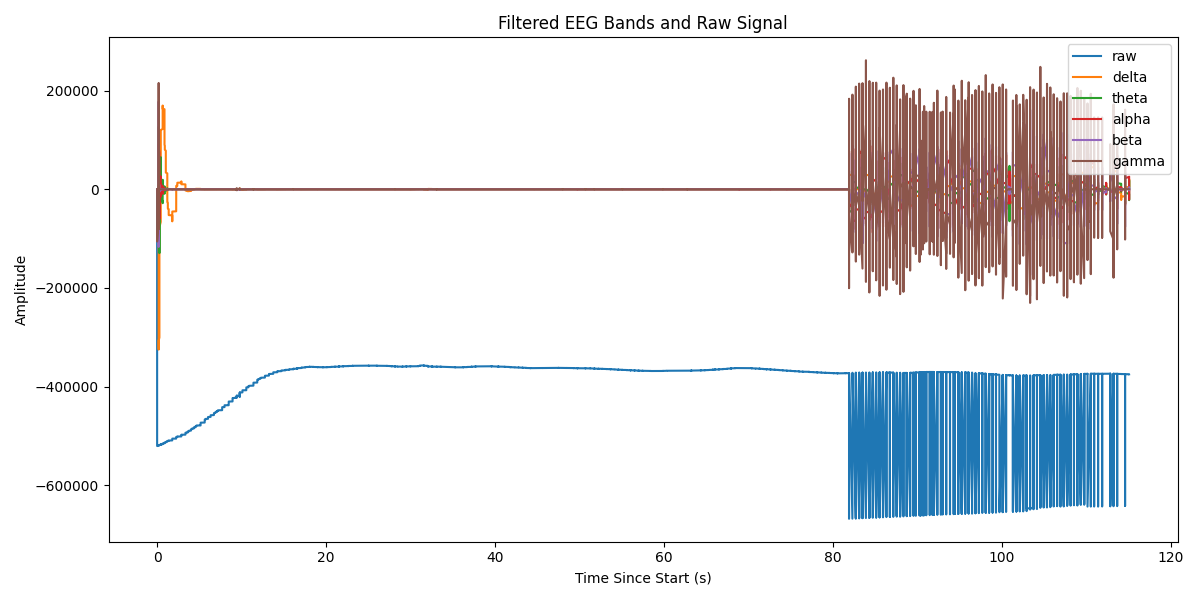

Values plotted in this chart, from the file beside it:
Elapsed (s), raw, delta, theta, alpha, beta, gamma
0.0, 0.0, 0.0, 0.0, 0.0, 0.0, 0.0
0.0, -520214, -40.61, -59.9, -114.2, -4632, -105814
0.18, -520139, -277, -403.7, -749.5, -24967, -66915
0.18, -520057, -957.4, -1372, -2447, -60739, 214809
0.18, -520077, -2322, -3251, -5480, -87483, 122128
0.18, -520110, -4560, -6194, -9688, -75761, -67550
0.18, -520063, -7812, -10224, -14515, -17363, -34507
0.18, -520025, -12175, -15242, -19125, 67798, -81085
0.18, -519985, -17707, -21040, -22540, 143617, -28478
0.18, -519953, -24430, -27320, -23811, 177844, 19549
0.18, -519892, -32334, -33722, -22173, 157680, 7054
0.18, -519844, -41385, -39838, -17182, 93527, 30861
0.18, -519801, -51520, -45249, -8800, 11209, 1932
0.18, -519756, -62659, -49541, 2561, -61325, -2477
0.18, -519766, -74705, -52337, 16063, -105466, -3505
0.181, -519718, -87547, -53311, 30518, -116777, -10102
0.181, -519653, -101061, -52209, 44504, -102692, 1418
0.181, -519650, -115119, -48863, 56515, -75971, -918.6
0.181, -519636, -129585, -43202, 65128, -47999, 2267
0.181, -519569, -144321, -35254, 69160, -24942, 2618
0.181, -519567, -159188, -25147, 67803, -7595, -655.5
0.181, -519578, -174049, -13106, 60724, 6226, 724.8
0.181, -519571, -188770, 557.2, 48115, 18730, -1242
0.181, -519569, -203221, 15453, 30695, 30321, -397.9
0.181, -519537, -217278, 31133, 9652, 39492, 85.62
0.181, -519509, -230826, 47104, -13454, 43998, -243.1
0.181, -519424, -243756, 62849, -36829, 42352, 527.4
0.181, -519318, -255969, 77846, -58607, 34733, -23.25
0.181, -519263, -267376, 91586, -77010, 22971, 71.23
0.181, -519272, -277896, 103595, -90511, 9768, -28.12
0.182, -519239, -287462, 113448, -97966, -2311, -189.5
0.182, -519198, -296014, 120785, -98714, -11573, 80.04
0.182, -519140, -303505, 125323, -92628, -17422, -36.13
0.182, -519106, -309898, 126867, -80126, -20118, 39.64
0.182, -519100, -315165, 125314, -62125, -20324, 19.05
0.182, -519090, -319291, 120654, -39965, -18710, -38.87
0.182, -519088, -322268, 112975, -15284, -15761, 28.69
0.182, -519067, -324099, 102455, 10113, -11802, -13.6
0.182, -519026, -324794, 89353, 34409, -7137, 18.68
0.182, -519000, -324374, 74005, 55915, -2171, 11.79
0.182, -518989, -322864, 56809, 73202, 2573, -23.49
0.182, -518993, -320300, 38209, 85201, 6532, -8.228
0.182, -518943, -316720, 18687, 91276, 9254, -0.9596
0.182, -518843, -312171, -1260, 91249, 10505, 35.65
0.182, -518747, -306704, -21128, 85393, 10321, 23.89
0.27, -518706, -300372, -40429, 74393, 8960, -29.26
0.27, -518687, -293235, -58698, 59264, 6801, -43
0.27, -518695, -285353, -75511, 41260, 4244, -26.5
0.27, -518650, -276789, -90492, 21763, 1642, 14.35
0.27, -518585, -267608, -103328, 2168, -732.3, 46.49
0.27, -518565, -257876, -113770, -16220, -2681, 18.6
0.27, -518613, -247658, -121639, -32278, -4077, -35.61
0.271, -518569, -237020, -126831, -45136, -4863, -17.89
0.271, -518514, -226027, -129316, -54220, -5034, 35.12
0.271, -518503, -214743, -129132, -59271, -4643, 8.934
0.271, -518481, -203230, -126387, -60335, -3793, -22.05
0.271, -518448, -191547, -121246, -57731, -2636, 0.7949
0.271, -518377, -179753, -113929, -52000, -1341, 10.51
0.271, -518359, -167903, -104700, -43843, -76.76, 0.6593
0.271, -518336, -156048, -93856, -34050, 1014, -17.45
... 29,881 more rows
